Dataset: dataset (GitHub, queirozPedro/Classificacao-de-Celulas-Medula-Ossea). Classes: BLA 0001 1000, EOS 0001 1000, LYT 0001 1000, MON 0001 1000, NGS 0001 1000, NIF 0001 1000, PMO 0001 1000.

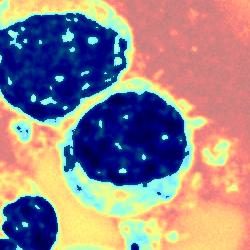
Label: LYT 0001 1000

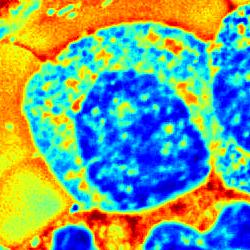
Label: EOS 0001 1000

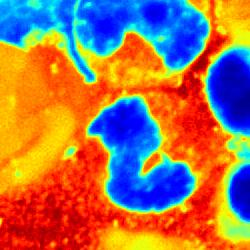
Label: NGS 0001 1000

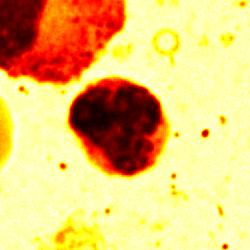
Label: MON 0001 1000

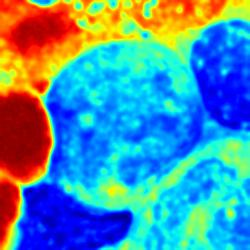
Label: BLA 0001 1000

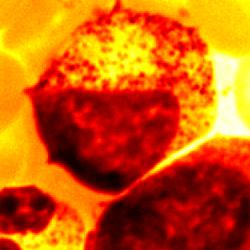
Label: PMO 0001 1000
